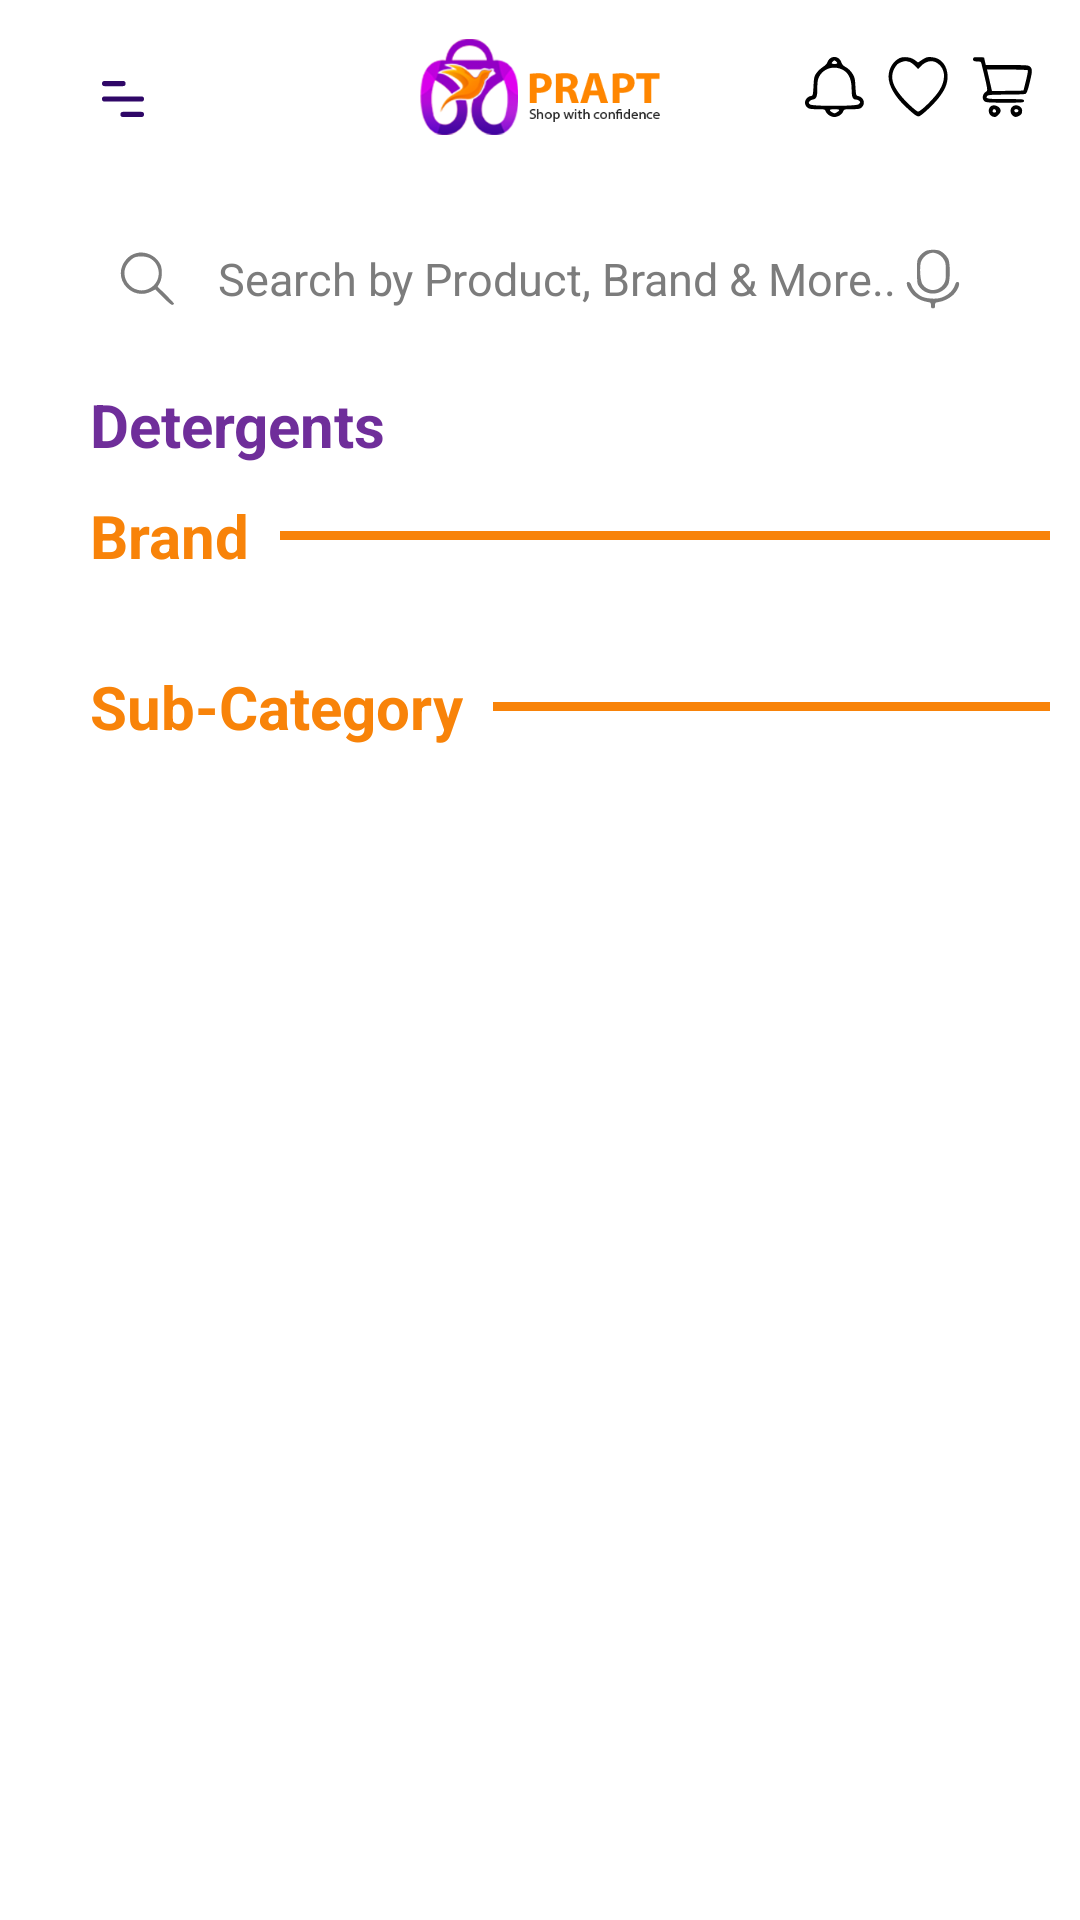

Android layout source for this screen:
<!-- AndroidManifest.xml: application theme Theme.Prapt -->
<!-- res/layout/brand_activity.xml -->
<?xml version="1.0" encoding="utf-8"?>
<RelativeLayout xmlns:android="http://schemas.android.com/apk/res/android"
    xmlns:app="http://schemas.android.com/apk/res-auto"
    android:layout_width="match_parent"
    android:layout_height="match_parent"
    xmlns:tools="http://schemas.android.com/tools">
    <androidx.core.widget.NestedScrollView
        android:layout_width="match_parent"
        android:layout_height="match_parent"
        tools:layout_editor_absoluteX="0dp"
        tools:layout_editor_absoluteY="-127dp">
        <RelativeLayout
            android:layout_width="match_parent"
            android:layout_height="wrap_content">
            <RelativeLayout
                android:id="@+id/homeHeaderContainer"
                android:layout_width="match_parent"
                android:layout_height="wrap_content"
                android:paddingStart="16dp"
                android:paddingEnd="16dp">
                <androidx.appcompat.widget.AppCompatImageView
                    android:id="@+id/homeHeaderNavBtn"
                    android:layout_width="50dp"
                    android:layout_height="50dp"
                    android:layout_gravity="center"
                    android:layout_marginTop="8dp"
                    android:layout_marginEnd="16dp"
                    android:clickable="true"
                    android:focusable="true"
                    android:foreground="@drawable/ripple_effect_circular"
                    android:padding="18dp"
                    app:layout_constraintStart_toStartOf="parent"
                    app:layout_constraintTop_toTopOf="parent"
                    app:srcCompat="@drawable/ic_nav_white" />

                <ImageView
                    android:id="@+id/Img"
                    android:layout_width="80dp"
                    android:layout_height="32dp"
                    android:layout_centerInParent="true"
                    android:layout_marginRight="30dp"
                    android:background="@mipmap/home_logos"
                    android:scaleType="fitXY" />

                <LinearLayout
                    android:weightSum="3"
                    android:layout_alignParentEnd="true"
                    android:layout_centerInParent="true"
                    android:orientation="horizontal"
                    android:gravity="right"
                    android:layout_toRightOf="@+id/Img"
                    android:layout_width="match_parent"
                    android:layout_height="wrap_content">
                    <ImageView
                        android:layout_weight="0"
                        android:layout_width="20dp"
                        android:layout_height="20dp"
                        android:background="@drawable/home_notification"/>
                    <Space
                        android:layout_width="8dp"
                        android:layout_height="0dp"/>
                    <ImageView
                        android:layout_weight="0"
                        android:layout_width="20dp"
                        android:layout_height="20dp"
                        android:background="@drawable/home_heart" />
                    <Space
                        android:layout_width="8dp"
                        android:layout_height="0dp"/>
                    <ImageView
                        android:layout_weight="0"
                        android:layout_width="20dp"
                        android:layout_height="20dp"
                        android:background="@drawable/home_cart" />
                </LinearLayout>

            </RelativeLayout>
            <RelativeLayout
                android:layout_below="@+id/homeHeaderContainer"
                android:layout_width="match_parent"
                android:layout_height="wrap_content">
                <com.google.android.material.textfield.TextInputEditText
                    android:id="@+id/search_Id"
                    android:layout_marginLeft="30dp"
                    android:layout_marginTop="10sp"
                    android:layout_width="match_parent"
                    android:layout_height="50dp"
                    android:background="@drawable/search_edit"
                    android:drawableStart="@drawable/home_search"
                    android:inputType="text"
                    android:textColor="#7c7c7c"
                    android:drawableEnd="@drawable/home_mic"
                    android:text="    Search by Product, Brand &amp; More.."
                    android:layout_marginRight="30dp"
                    android:textSize="15dp"
                    android:paddingLeft="10dp"
                    android:paddingEnd="10dp" />
                <TextView
                    android:id="@+id/cardId"
                    android:textColor="#6f2e9a"
                    android:textStyle="bold"
                    android:textSize="20dp"
                    android:layout_marginLeft="30dp"
                    android:layout_marginTop="10dp"
                    android:layout_below="@+id/search_Id"
                    android:text="Detergents"
                    android:layout_width="wrap_content"
                    android:layout_height="wrap_content"/>


                <RelativeLayout
                    android:layout_marginTop="10dp"
                    android:id="@+id/rl_brand1"
                    android:layout_below="@+id/cardId"
                    android:layout_width="match_parent"
                    android:layout_height="wrap_content">
                    <TextView
                        android:id="@+id/brandId"
                        android:textColor="#f88309"
                        android:textStyle="bold"
                        android:textSize="20dp"
                        android:layout_marginLeft="30dp"
                        android:text="Brand"
                        android:layout_width="wrap_content"
                        android:layout_height="wrap_content"/>

                    <View
                        android:layout_marginRight="10dp"
                        android:layout_marginLeft="10dp"
                        android:layout_centerVertical="true"
                        android:layout_width="wrap_content"
                        android:layout_height="3dp"
                        android:layout_toRightOf="@+id/brandId"
                        android:background="#f88309" />
                </RelativeLayout>
                <androidx.recyclerview.widget.RecyclerView
                    android:id="@+id/recyclerView"
                    android:layout_marginTop="20dp"
                    android:layout_marginLeft="20dp"
                    android:layout_marginRight="20dp"
                    android:layout_below="@+id/rl_brand1"
                    android:layout_width="match_parent"
                    android:layout_height="wrap_content"/>
                <TextView
                    android:layout_below="@+id/rl_brand1"
                    android:id="@+id/tv_no_data1"
                    android:layout_width="wrap_content"
                    android:layout_height="wrap_content"
                    android:layout_centerHorizontal="true"
                    android:layout_gravity="center"
                    android:text="@string/noData"
                    android:textAlignment="center"
                    android:textColor="@color/black"
                    android:textSize="14sp"
                    android:visibility="gone" />
                <RelativeLayout
                    android:layout_marginTop="10dp"
                    android:id="@+id/rl_brand2"
                    android:layout_below="@+id/recyclerView"
                    android:layout_width="match_parent"
                    android:layout_height="wrap_content">
                    <TextView
                        android:id="@+id/brandId1"
                        android:textColor="#f88309"
                        android:textStyle="bold"
                        android:textSize="20dp"
                        android:layout_marginLeft="30dp"
                        android:text="Sub-Category"
                        android:layout_width="wrap_content"
                        android:layout_height="wrap_content"/>

                    <View
                        android:layout_marginRight="10dp"
                        android:layout_marginLeft="10dp"
                        android:layout_centerVertical="true"
                        android:layout_width="wrap_content"
                        android:layout_height="3dp"
                        android:layout_toRightOf="@+id/brandId1"
                        android:background="#f88309" />
                </RelativeLayout>
                
                <androidx.recyclerview.widget.RecyclerView
                    android:id="@+id/recyclerView1"
                    android:layout_marginTop="20dp"
                    android:layout_marginLeft="20dp"
                    android:layout_marginRight="20dp"
                    android:layout_below="@+id/rl_brand2"
                    android:layout_width="match_parent"
                    android:layout_height="wrap_content"/>
                <TextView
                    android:layout_below="@+id/rl_brand2"
                    android:id="@+id/tv_no_data2"
                    android:layout_width="wrap_content"
                    android:layout_height="wrap_content"
                    android:layout_centerHorizontal="true"
                    android:layout_gravity="center"
                    android:text="@string/noData"
                    android:textAlignment="center"
                    android:textColor="@color/black"
                    android:textSize="14sp"
                    android:visibility="gone" />
            </RelativeLayout>
        </RelativeLayout>
    </androidx.core.widget.NestedScrollView>

</RelativeLayout>
<!-- resources referenced by this layout -->
<resources>
  <color name="black">#FF000000</color>
  <!-- drawable home_heart (drawable) -->
  <?xml version="1.0" encoding="utf-8"?>
  <vector xmlns:android="http://schemas.android.com/apk/res/android"
      android:width="24dp"
      android:height="24dp"
      android:viewportWidth="76.000000"
      android:viewportHeight="66.000000">
  
      <group
          android:translateY="66.000000"
          android:scaleX="0.100000"
          android:scaleY="-0.100000">
          <path
              android:fillColor="#000000"
              android:strokeWidth="1"
              android:pathData="M140 645 c-79 -36 -133 -117 -133 -201 0 -100 80 -221 220 -334 119 -96 149 -113 176 -99 53 28 171 126 231 190 86 93 121 164 121 244 -1 120 -81 206 -200 213 -58 4 -70 1 -120 -27 l-55 -31 -41 27 c-51 34 -145 42 -199 18z m133 -39 c15 -4 46 -23 68 -43 l40 -36 27 25 c66 62 143 79 208 45 108 -56 124 -174 40 -297 -53 -79 -238 -240 -276 -240 -21 0 -158 110 -219 177 -103 111 -130 196 -91 277 12 25 36 56 52 68 29 20 90 37 113 32 6 -1 22 -5 38 -8z" />
      </group>
  </vector>
  <!-- drawable home_search (drawable) -->
  <?xml version="1.0" encoding="utf-8"?>
  <vector xmlns:android="http://schemas.android.com/apk/res/android"
      android:width="18dp"
      android:height="18dp"
      android:viewportWidth="62"
      android:viewportHeight="62">
  
      <group
          android:translateY="62.000000"
          android:scaleX="0.100000"
          android:scaleY="-0.100000">
          <path
              android:fillColor="#7c7c7c"
              android:strokeWidth="1"
              android:pathData="M197 609 c-57 -13 -91 -34 -129 -79 -83 -96 -77 -231 12 -320 74 -74 183 -92 276 -45 l49 25 92 -92 c63 -63 96 -89 107 -85 9 4 16 10 16 14 0 5 -42 50 -94 102 l-94 93 24 42 c28 49 33 152 10 207 -41 99 -165 162 -269 138z m143 -59 c139 -71 140 -274 1 -347 -190 -100 -382 135 -243 298 20 23 50 48 66 55 47 20 130 17 176 -6z" />
      </group>
  </vector>
  <!-- drawable ic_nav_white (drawable) -->
  <vector xmlns:android="http://schemas.android.com/apk/res/android"
      android:width="27.428572dp"
      android:height="24dp"
      android:viewportWidth="16"
      android:viewportHeight="14">
      <path
          android:fillColor="@color/navi_bar_zip"
          android:pathData="M8,12L15,12A1,1 0,0 1,16 13L16,13A1,1 0,0 1,15 14L8,14A1,1 0,0 1,7 13L7,13A1,1 0,0 1,8 12z" />
      <path
          android:fillColor="@color/navi_bar_zip"
          android:pathData="M1,6L15,6A1,1 0,0 1,16 7L16,7A1,1 0,0 1,15 8L1,8A1,1 0,0 1,0 7L0,7A1,1 0,0 1,1 6z" />
      <path
          android:fillColor="@color/navi_bar_zip"
          android:pathData="M1,0L8,0A1,1 0,0 1,9 1L9,1A1,1 0,0 1,8 2L1,2A1,1 0,0 1,0 1L0,1A1,1 0,0 1,1 0z" />
  </vector>
  <string name="noData">No data found</string>
  <style name="Theme.Prapt" parent="Theme.MaterialComponents.DayNight.NoActionBar">
          
          <item name="colorPrimary">@color/purple_500</item>
          <item name="colorPrimaryVariant">@color/purple_700</item>
          <item name="colorOnPrimary">@color/white</item>
          
          <item name="colorSecondary">@color/teal_200</item>
          <item name="colorSecondaryVariant">@color/teal_700</item>
          <item name="colorOnSecondary">@color/black</item>
          
          <item name="android:statusBarColor">?attr/colorPrimaryVariant</item>
          
      </style>
  <color name="navi_bar_zip">#2f0767</color>
  <color name="purple_500">#FF6200EE</color>
  <color name="purple_700">#FF3700B3</color>
  <color name="white">#FFFFFFFF</color>
  <color name="teal_200">#FF03DAC5</color>
  <color name="teal_700">#FF018786</color>
</resources>
